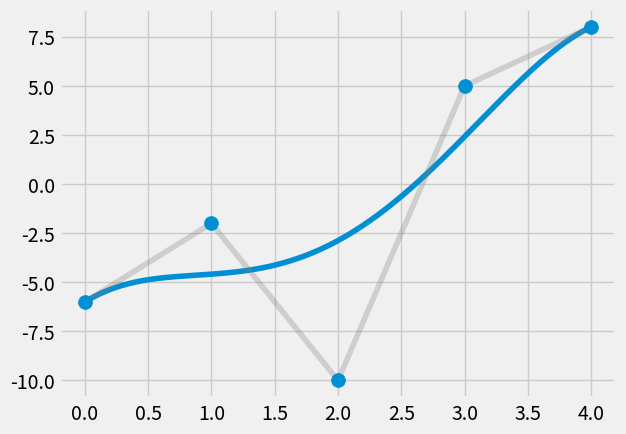

The matplotlib source for this figure:
import numpy as np
import matplotlib.pyplot as plt
import matplotlib.style
matplotlib.style.use("fivethirtyeight")

def deCasteljau(T, c_points, interval_start=0, interval_stop=1):
    """
    The de Casteljau algorithm.
    Given p + 1 control points c_points, computes the point on the bezier curve
    at parameter value T.
    """
    T = (interval_stop - T) / float(interval_stop - interval_start)
    c = c_points 
    p = len(c_points) - 1
    previous_step = np.array(c)

    for k in range(1, p+1):
        temp_step = np.zeros((p + 1 - k, 2))
        for j in range(0, p - k + 1):
            temp_step[j] = (1-T)*previous_step[j] + T * previous_step[j+1]
        previous_step = temp_step

    return previous_step[0]

def demo(): 
    c = [(i, np.random.randint(-10, 10)) for i in range(5)]

    result = []
    for T in np.linspace(0, 1, 1000):
        result.append(deCasteljau(T, c))

    plt.plot(*zip(*result))
    plt.plot(*zip(*c), alpha=0.3, c='grey')
    plt.scatter(*zip(*c), s=100, zorder=10)
    plt.show()

if __name__ == "__main__":
    demo()
